Labelled photos from "dataset", an image-classification folder in kaha-ayj/AI_PETENG. The possible labels are: bukan jalan, gelap, redup, terang.

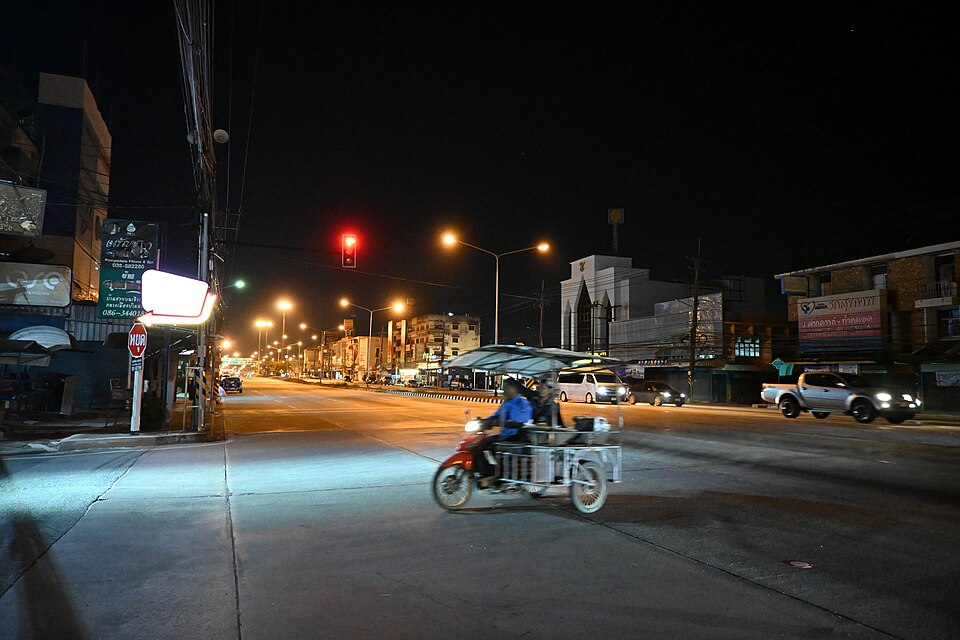
Label: terang

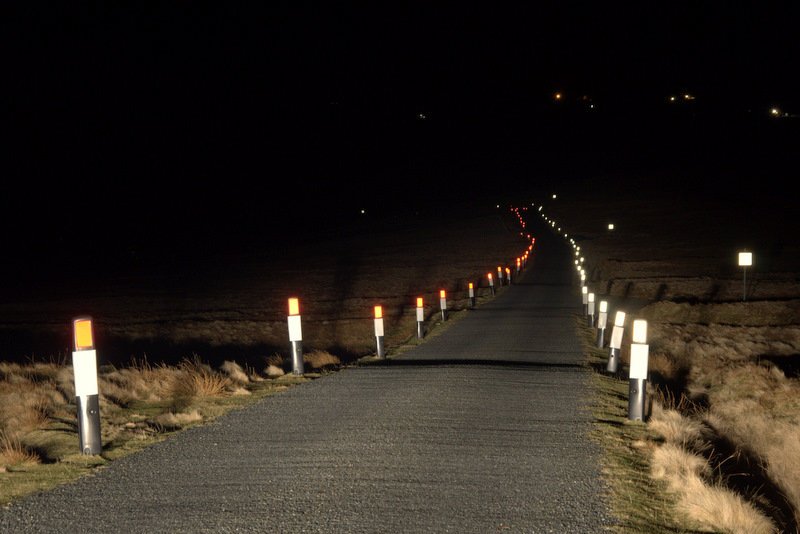
Label: gelap

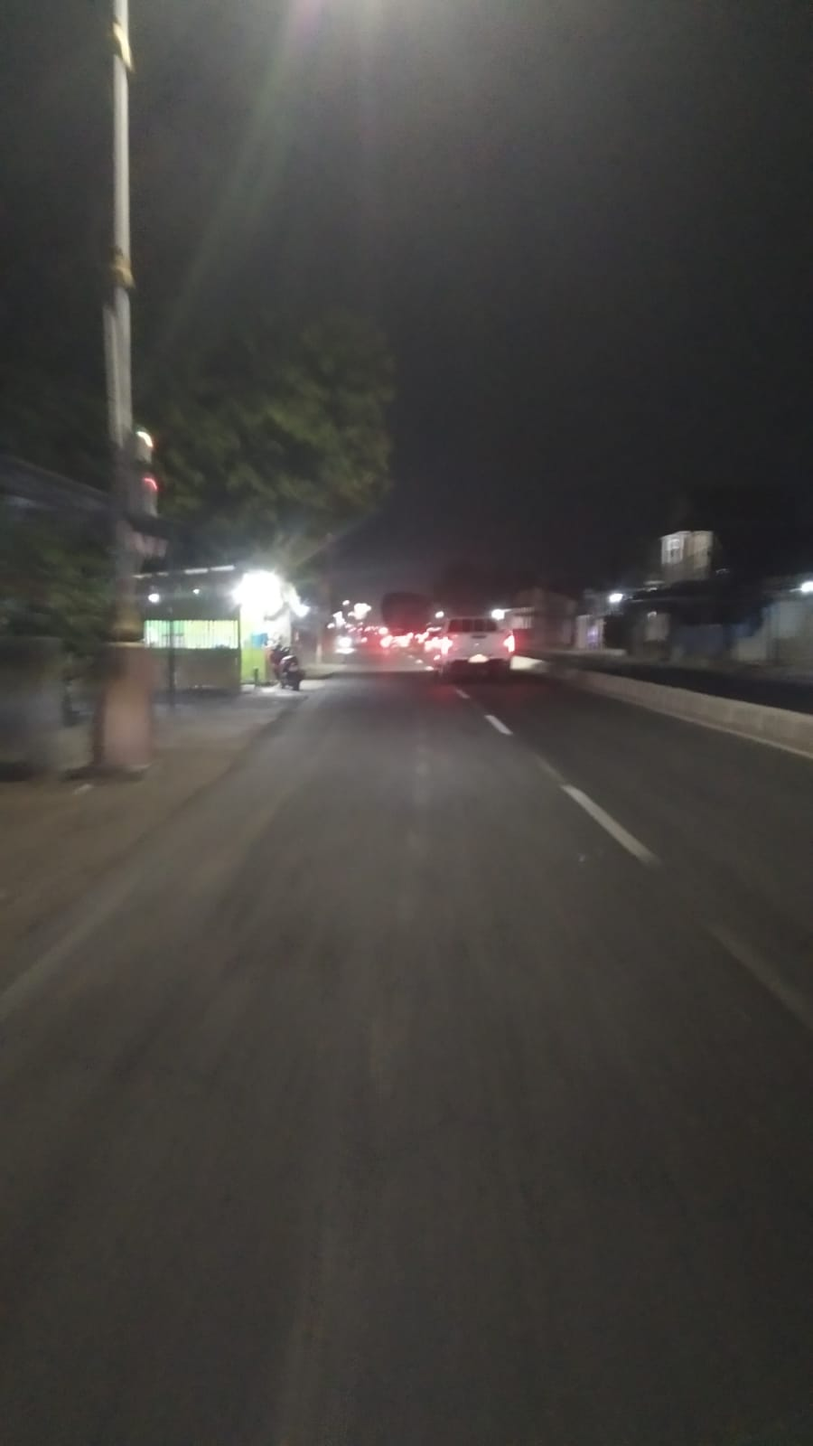
Label: redup

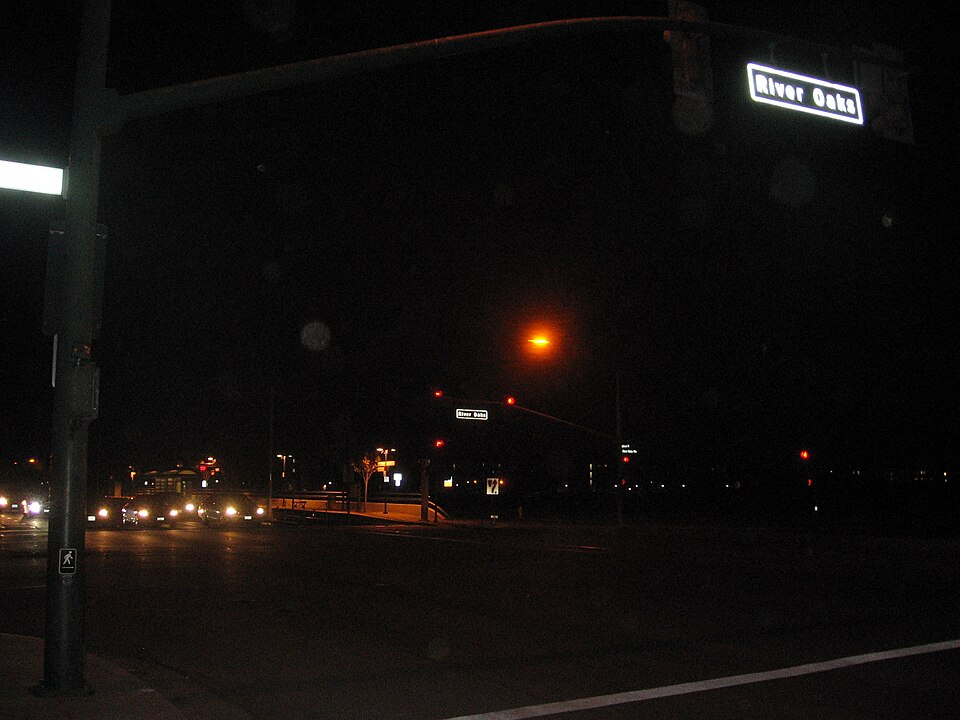
Label: gelap

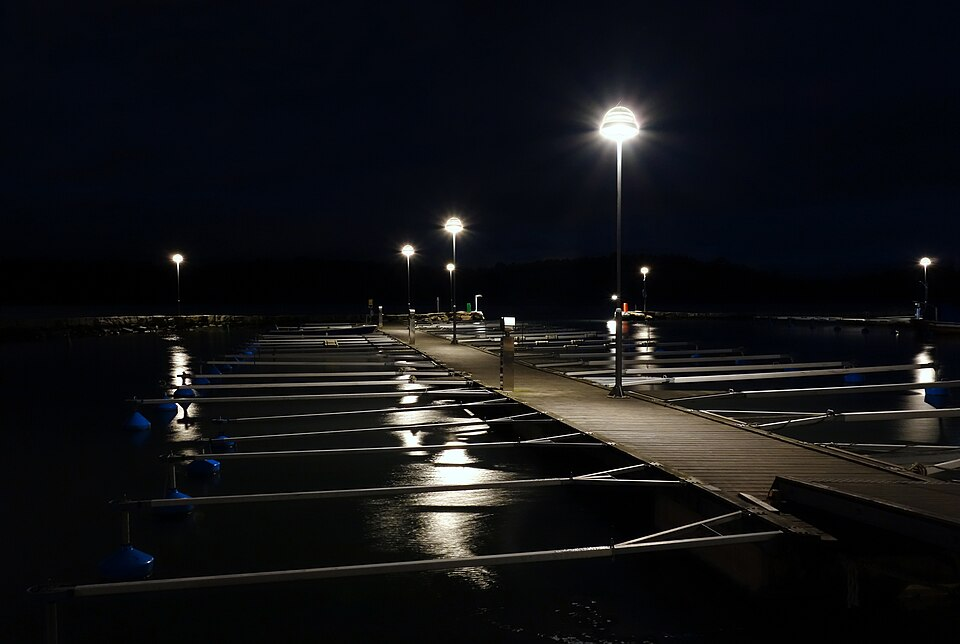
Label: redup

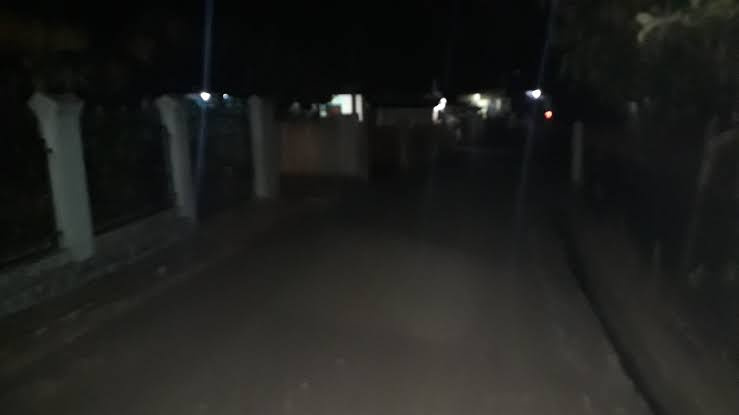
Label: gelap
